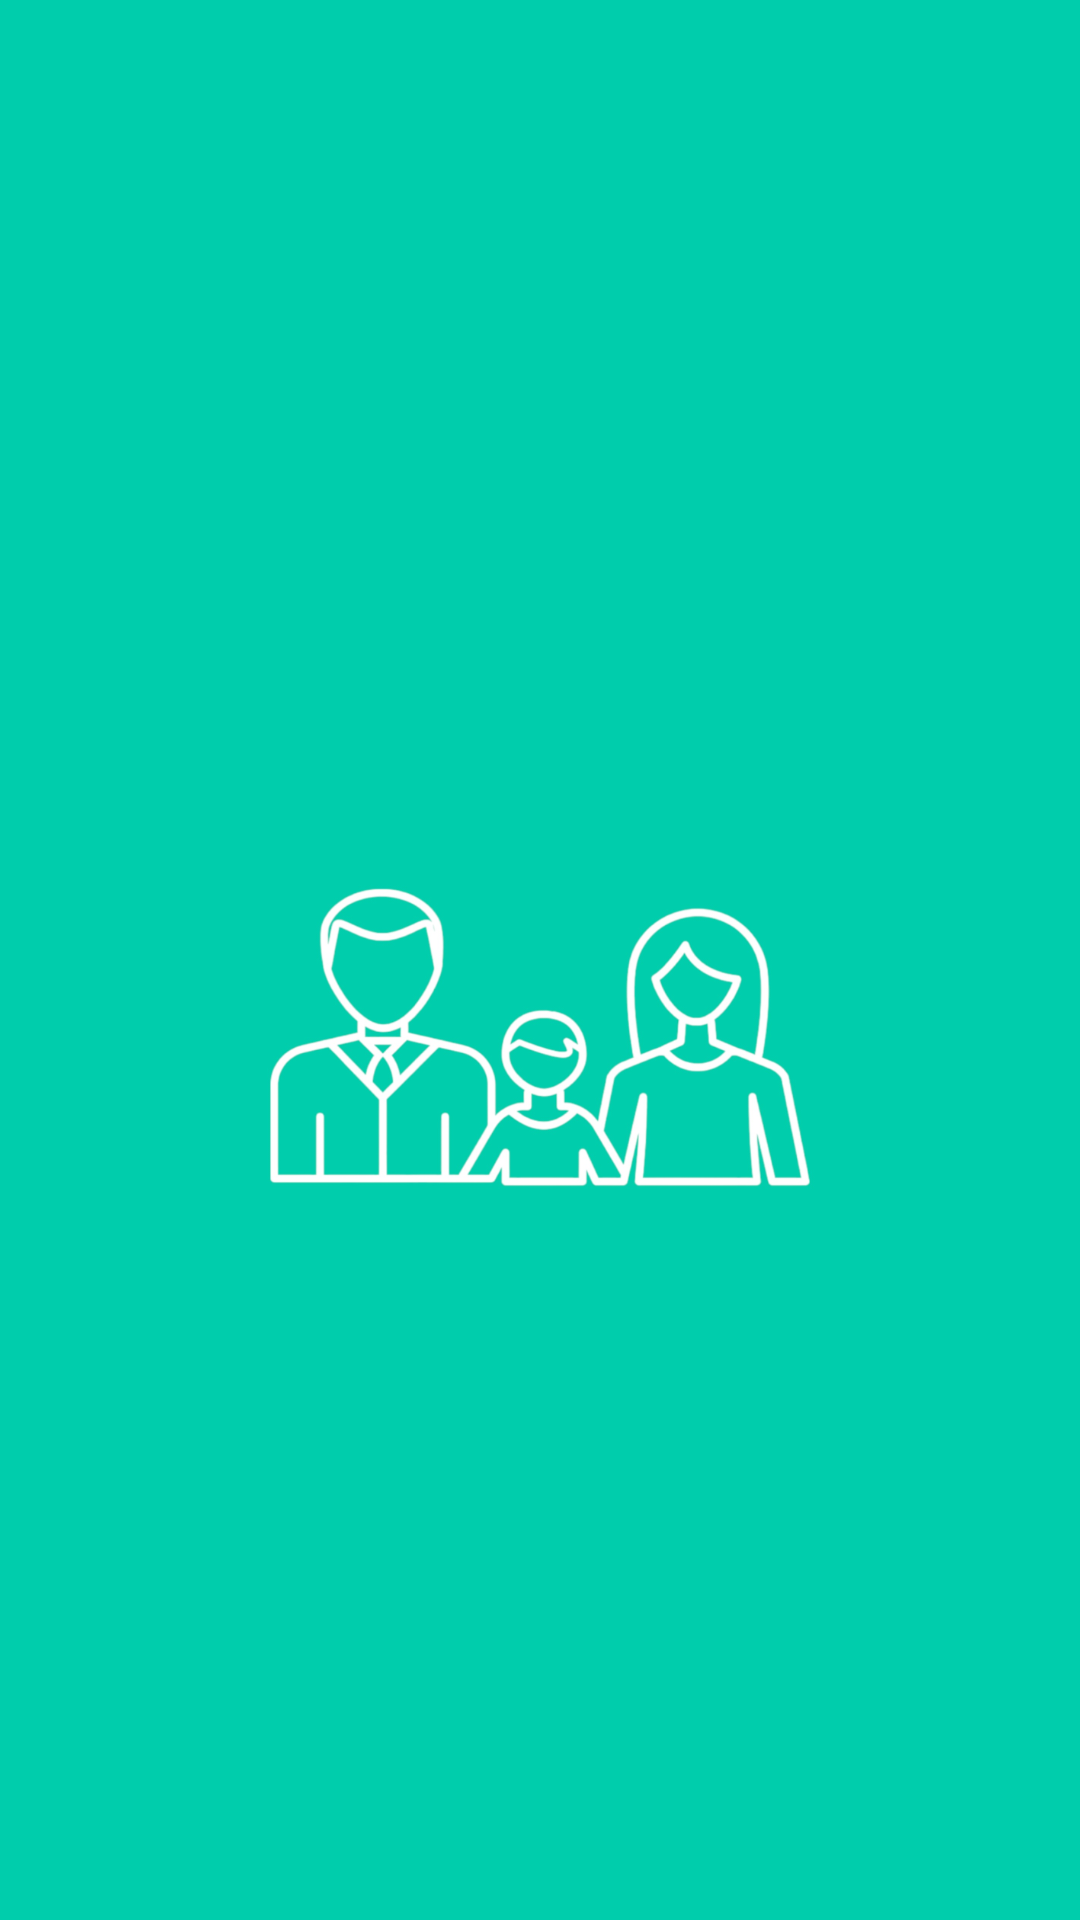

The Android layout XML behind this screen, and the referenced resources:
<!-- AndroidManifest.xml: application theme Theme.GomahRepoProject -->
<!-- res/layout/fragment_splash1.xml -->
<?xml version="1.0" encoding="utf-8"?>
<androidx.constraintlayout.widget.ConstraintLayout xmlns:android="http://schemas.android.com/apk/res/android"
    xmlns:app="http://schemas.android.com/apk/res-auto"
    xmlns:tools="http://schemas.android.com/tools"
    android:layout_width="match_parent"
    android:layout_height="match_parent"
    android:background="@color/blueGreen"
    tools:context=".splash.Splash1Fragment">


    <ImageView
        android:layout_width="190dp"
        android:layout_height="115dp"
        android:src="@drawable/logo"
        app:layout_constraintTop_toTopOf="parent"
        app:layout_constraintStart_toStartOf="parent"
        app:layout_constraintEnd_toEndOf="parent"
        android:layout_marginTop="290dp"/>

</androidx.constraintlayout.widget.ConstraintLayout>
<!-- resources referenced by this layout -->
<resources>
  <color name="blueGreen">#00CDAC</color>
  <!-- drawable logo: png bitmap (drawable, 174608 bytes) -->
  <style name="Theme.GomahRepoProject" parent="Base.Theme.GomahRepoProject" />
  <style name="Base.Theme.GomahRepoProject" parent="Theme.Material3.DayNight.NoActionBar">
          
          <item name="colorPrimary">@color/lightBlack</item>
          <item name="android:navigationBarColor">@color/white</item>
          <item name="android:statusBarColor">@color/lightBlack</item>
      </style>
  <color name="lightBlack">#333333</color>
  <color name="white">#FFFFFFFF</color>
</resources>
